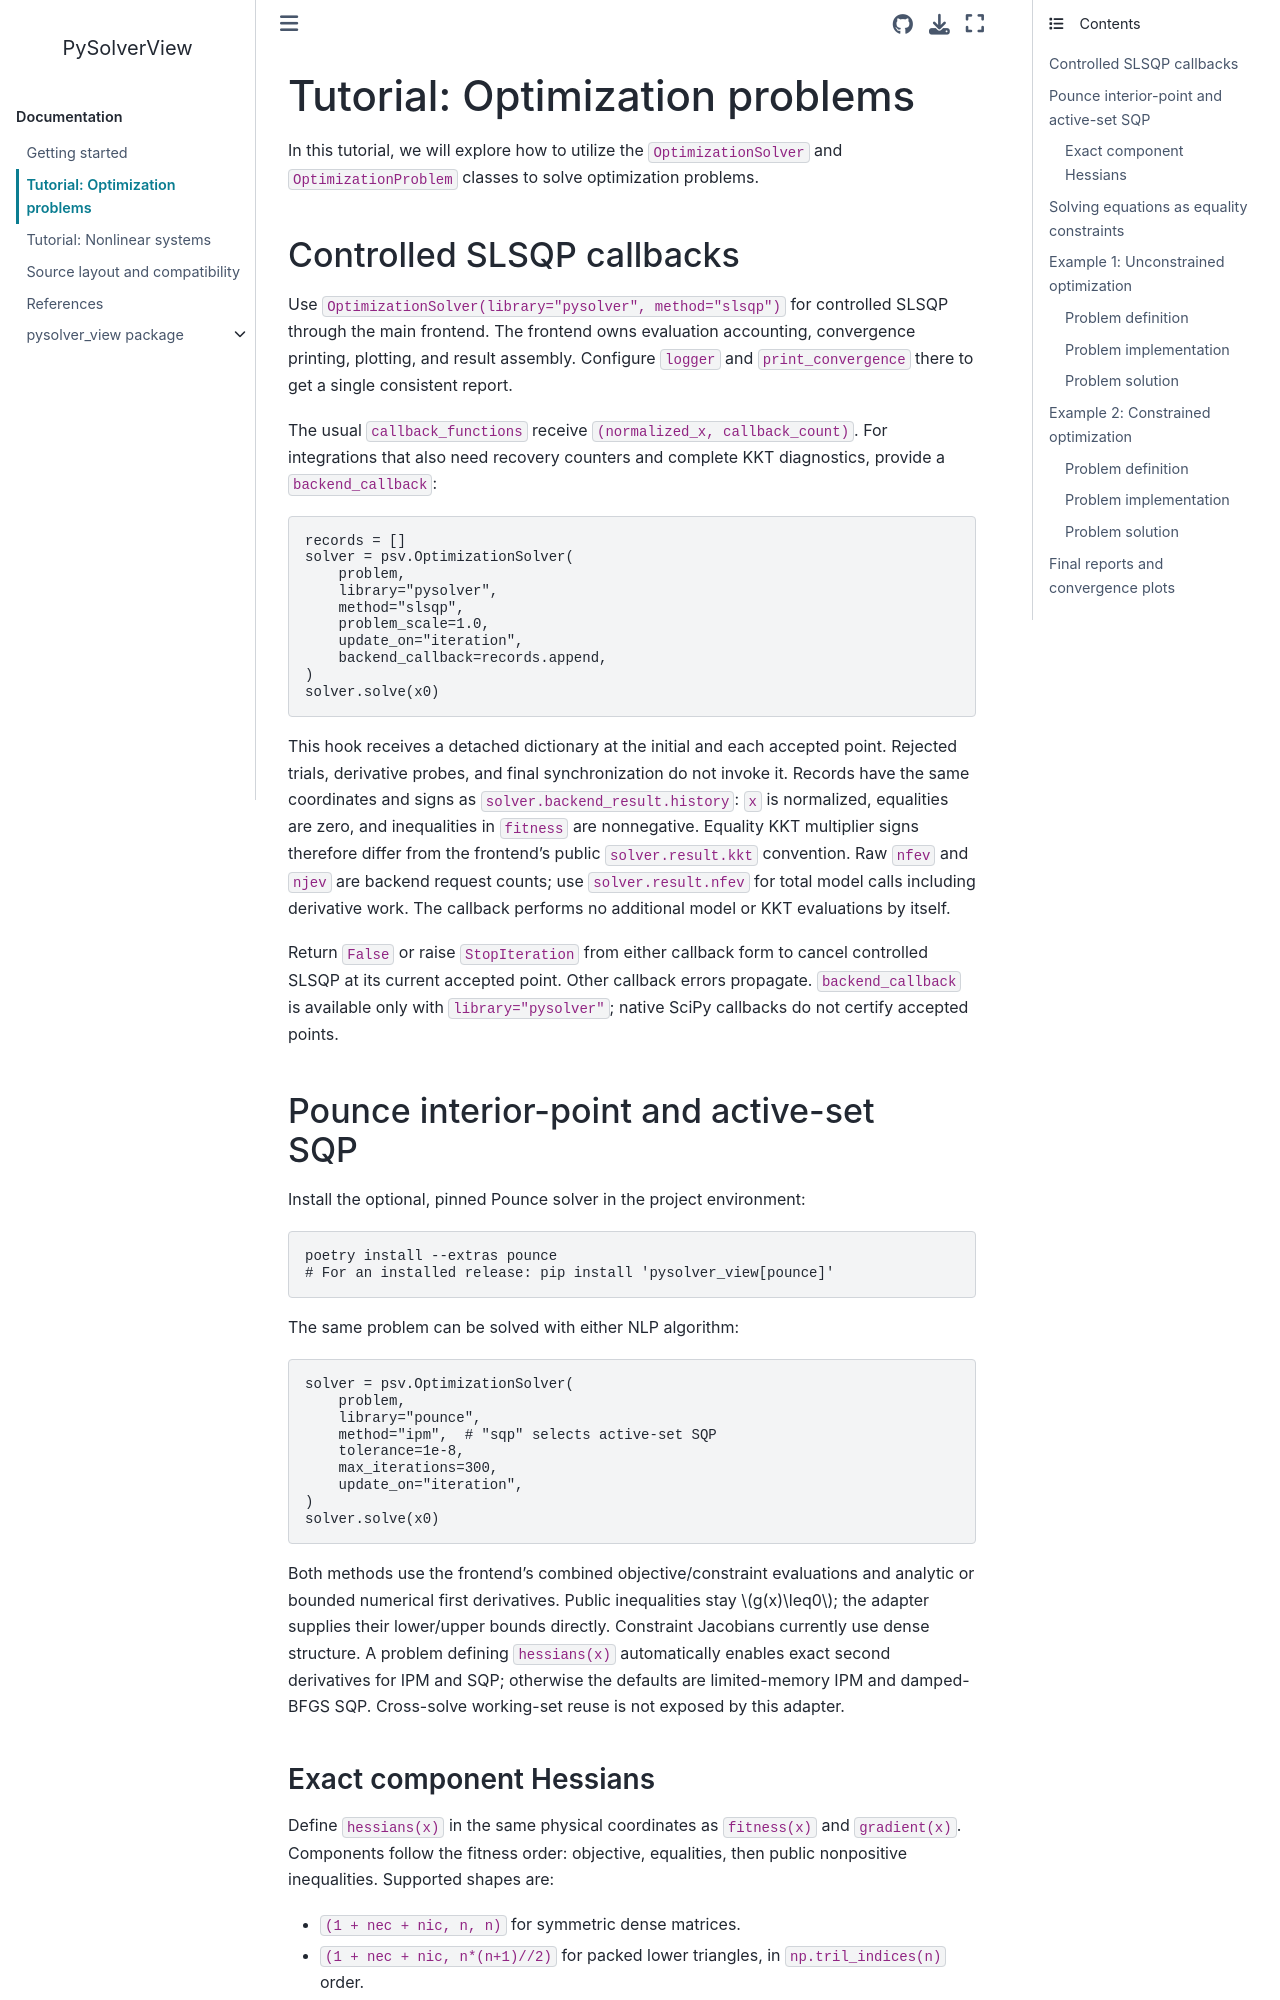

repository: turbo-sim/pysolver_view · page: tutorial_optimization.html · generator: sphinx

.. _optimization-tutorial:

Tutorial: Optimization problems
=======================================

In this tutorial, we will explore how to utilize the :code:`OptimizationSolver` and :code:`OptimizationSolver` classes to solve optimization problems.



Example 1: Unconstrained optimization
------------------------------------------

Problem definition
^^^^^^^^^^^^^^^^^^^^^^^^
The general Rosenbrock problem, also known as Rosenbrock's banana function, in `n` dimensions is defined as:

.. math::
    
    \begin{align}
    \text{minimize} \quad  & f(\mathbf{x}) = \sum_{i=1}^{n-1} \left[ 100(x_{i+1} - x_i^2)^2 + (x_i - 1)^2 \right] \\
    \end{align}
